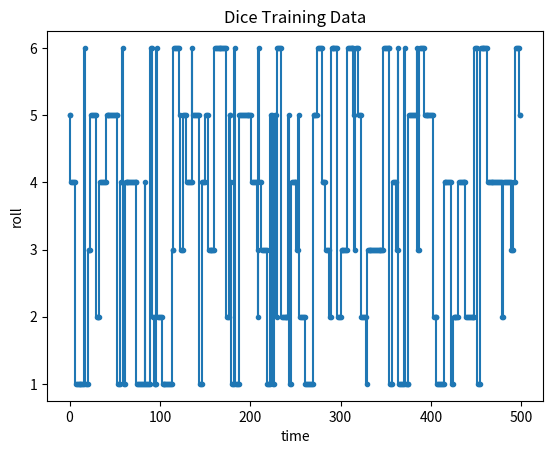
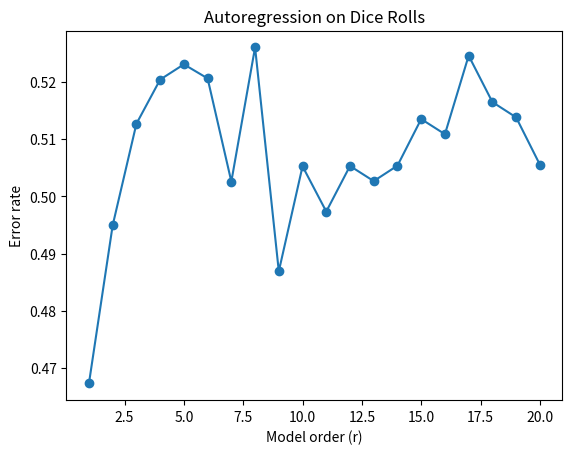

Generate these figures, in order, with matplotlib:
import numpy as np
import matplotlib.pyplot as plt

#Original tutorial just took a sequence of data (0's and 1's typed by monkey, drift diffusion trajectory) and learns a linear relationship between 
#past values and the next value, then tests how well that relationship predicts new data
#It is AR(1) OR AR(r)

#Mine does the same but with dice rolls that are dependent (depend on the previous roll with a 70% chance of repeating the previous one). Clips to 1-6
#It is AR(r)

# Creates drift diffusion matrix it's for original tutorial's data. 
def ddm(T, x0, xinfty, lam, sig):
  t = np.arange(0, T, 1.)
  x = np.zeros_like(t)
  x[0] = x0

  for k in range(len(t)-1):
      x[k+1] = xinfty + lam * (x[k] - xinfty) + sig * np.random.standard_normal(size=1)

  return t, x

#Build the time delay matrices, since linear regression expects 2D matrix of predictors and vector of targets
def build_time_delay_matrices(x, r):
    x1 = np.ones(len(x)-r)
    x1 = np.vstack((x1, x[0:-r]))
    xprime = x
    for i in range(r-1):
        xprime = np.roll(xprime, -1)
        x1 = np.vstack((x1, xprime[0:-r]))

    x2 = x[r:]

    return x1, x2

#Modified for dice values, clip 1-6
#np.dot - linear regression prediction
#np.round - round to the nearest integer (since it's dice)
#np.clip - valid is in valid range
def AR_prediction(x_test, p):
    x1, x2 = build_time_delay_matrices(x_test, len(p)-1)

    preds = np.dot(x1.T, p)

    preds = np.round(preds)
    preds = np.clip(preds, 1, 6)

    return preds

#Compute the error rate 
def error_rate(x_test, p):
    x1, x2 = build_time_delay_matrices(x_test, len(p)-1)

    preds = AR_prediction(x_test, p)

    return np.count_nonzero(x2 - preds) / len(x2)

#Converts the series into past/future pairs (X1 = past, X2 = future)
#Fit linear regression from past to future using least squares
#Return X1, x2 and p (model coeff.)
def AR_model(x, r):
    x1, x2 = build_time_delay_matrices(x, r)

    p, res, rnk, s = np.linalg.lstsq(x1.T, x2, rcond=None)

    return x1, x2, p

# Generates dependent dice rolls
# Generate n dice rolls with 70% probability that the next roll repeats the previous
# x = array of dice rolls. Generate x[i+1] using x[i]
np.random.seed(0)

def generate_dependent_dice(n, repeat_prob=0.7):
    x = np.zeros(n)
    x[0] = np.random.randint(1,7)
    for i in range(n-1):
        if np.random.rand() < repeat_prob:
            x[i+1] = x[i] 
        else:
            x[i+1] = np.random.randint(1,7)
    return x

x = generate_dependent_dice(500, repeat_prob=0.7)
test = generate_dependent_dice(200, repeat_prob=0.7)

#Plots the generated dice data
plt.figure()
plt.step(x, '.-')
plt.title("Dice Training Data")
plt.xlabel("time")
plt.ylabel("roll")
plt.show()

# r = array of orders of AR models to use (1-20)
#err = array of same shape as r, to be filled with test error values
r = np.arange(1, 21)
err = np.ones_like(r, dtype=float)

#Fit the ar model for each order
for i, order in enumerate(r):
  x1, x2, p = AR_model(x, order)
  test_error = error_rate(test, p)
  err[i] = test_error

#Plots the error rate
plt.figure()
plt.plot(r, err, 'o-')
plt.xlabel("Model order (r)")
plt.ylabel("Error rate")
plt.title("Autoregression on Dice Rolls")
plt.show()


for rr, e in zip(r, err):
    print(f"r = {rr}, error = {e:.3f}")
